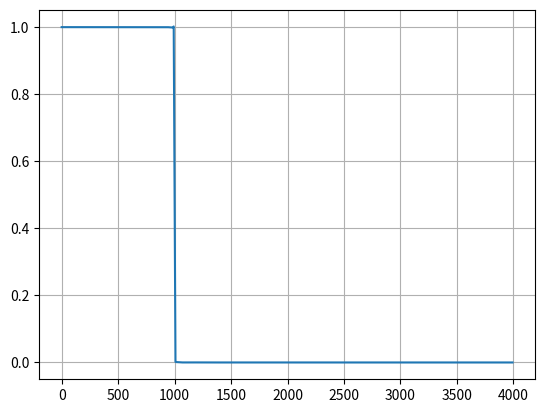
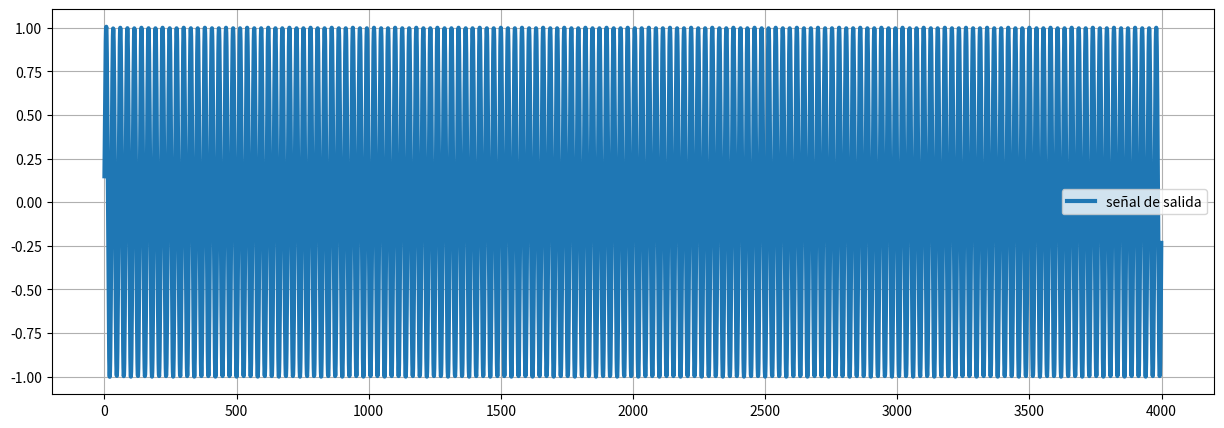

Write Python code to recreate these figures, in order.
import numpy as np
import matplotlib.pyplot as plt
import scipy.fft as sfft
import scipy.signal as sig

'''
scipy.signal.firwin(numtaps, # Largo del filtro
                    cutoff, # Frecuencia(s) de corte
                    window='hamming', # Función de ventana
                    pass_zero=True, # Se explicará a continuación
                    fs=None # Frecuencia de muestreo
                    ...
                    )

El argumento pass_zero es un booleano que indica si la frecuencia cero pasa 
o se rechaza por el filtro. Se darán más detalles en los ejemplos que se 
muestran a continuación.

La función firwin retorna un arreglo con h que corresponde a la respuesta 
al impulso del filtro FIR. Luego podemos usar el arreglo h para convolucionar
con nuestra señal de entrada.

'''

fc = 1000 # Frecuencia de corte
Fs = 8000 # Frecuencia de muestreo
L = 2000+1 # Largo del filtro
N=512

h = sig.firwin(L, fc, window='hamming', pass_zero='lowpass', fs=Fs)
freq, H = sig.freqz(h, fs=Fs)

#plt.plot(range(len(h)), h)  
plt.plot(freq, np.absolute(H))  

plt.grid()
plt.show() 

#Probemos si filtra 

# señal en el tiempo $
Tmax=4
t = np.arange(0,Tmax, 1/Fs)
x = np.sin(2*np.pi*300*t)+np.sin(2*np.pi*3000*t)  #Probar cambiando la frecuenciamas alta
X = np.fft.fft(x,N)
# salida del filtro
y=np.convolve(x,h)
Y = np.fft.fft(y,N)
#Grafica en el tiempo de la entrada y de la salida 

plt.figure(figsize=(15,5))
#plt.plot(x[0:2000], label="señal de entrada")
plt.plot(y[1000:5000], linewidth=3, label="señal de salida")
plt.legend()
plt.grid()
plt.show() 
